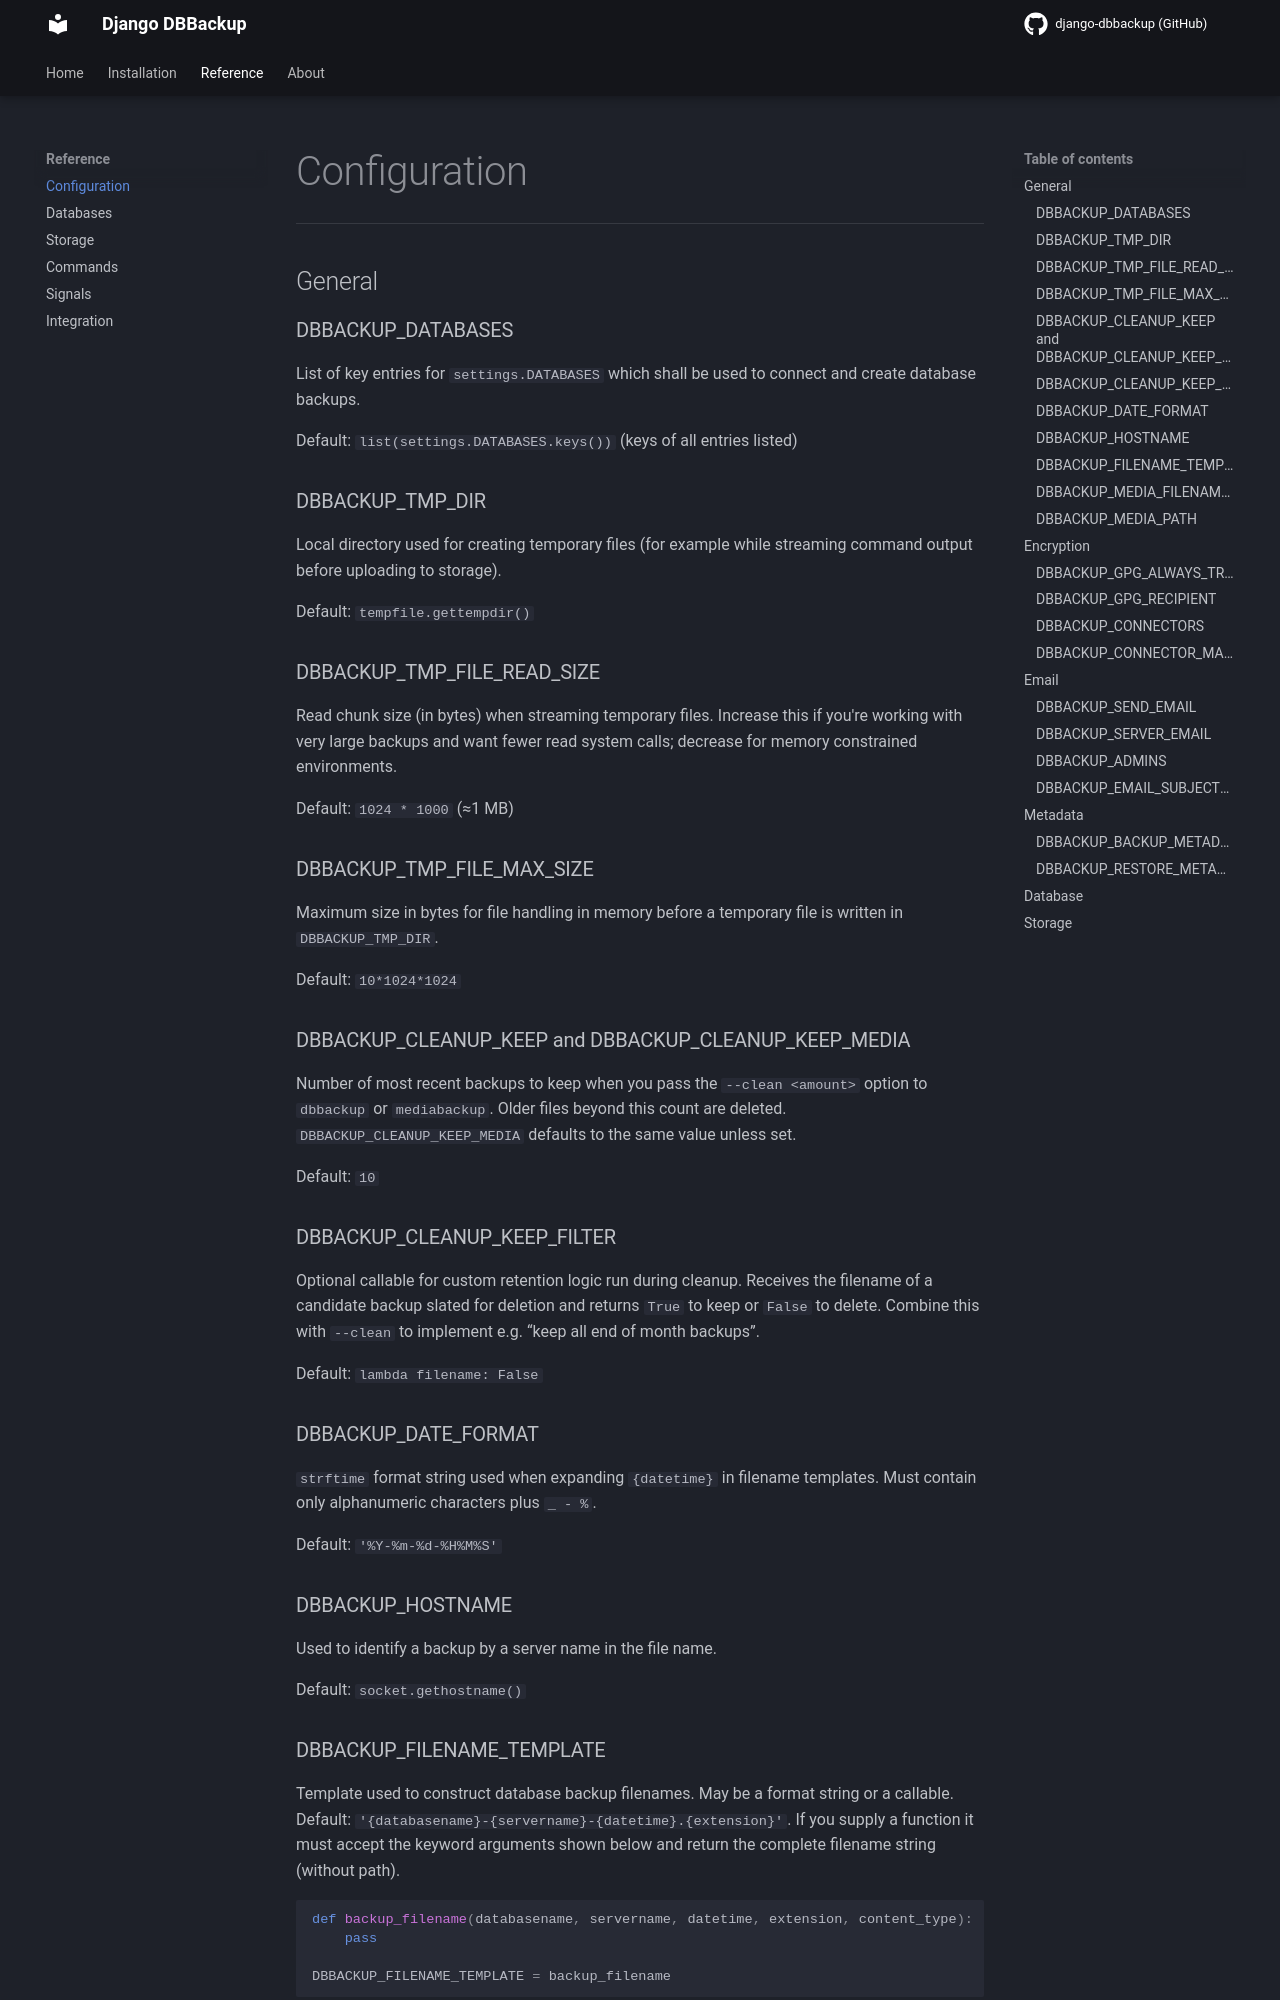

repository: LeeHanYeong/django-dbbackup · page: develop/configuration/index.html · generator: mkdocs

# Configuration

---

## General

### DBBACKUP_DATABASES

List of key entries for `settings.DATABASES` which shall be used to
connect and create database backups.

Default: `list(settings.DATABASES.keys())` (keys of all entries listed)

### DBBACKUP_TMP_DIR

Local directory used for creating temporary files (for example while streaming
command output before uploading to storage).

Default: `tempfile.gettempdir()`

### DBBACKUP_TMP_FILE_READ_SIZE

Read chunk size (in bytes) when streaming temporary files. Increase this if
you're working with very large backups and want fewer read system calls; decrease
for memory constrained environments.

Default: `1024 * 1000` (≈1 MB)

### DBBACKUP_TMP_FILE_MAX_SIZE

Maximum size in bytes for file handling in memory before a temporary
file is written in `DBBACKUP_TMP_DIR`.

Default: `10*1024*1024`

### DBBACKUP_CLEANUP_KEEP and DBBACKUP_CLEANUP_KEEP_MEDIA

Number of most recent backups to keep when you pass the `--clean <amount>`
option to `dbbackup` or `mediabackup`. Older files beyond this count are
deleted. `DBBACKUP_CLEANUP_KEEP_MEDIA` defaults to the same value unless set.

Default: `10`

### DBBACKUP_CLEANUP_KEEP_FILTER

Optional callable for custom retention logic run during cleanup. Receives the
filename of a candidate backup slated for deletion and returns `True` to keep
or `False` to delete. Combine this with `--clean` to implement e.g. “keep all
end of month backups”.

Default: `lambda filename: False`

### DBBACKUP_DATE_FORMAT

`strftime` format string used when expanding `{datetime}` in filename
templates. Must contain only alphanumeric characters plus `_ - %`.

Default: `'%Y-%m-%d-%H%M%S'`

### DBBACKUP_HOSTNAME

Used to identify a backup by a server name in the file name.

Default: `socket.gethostname()`
